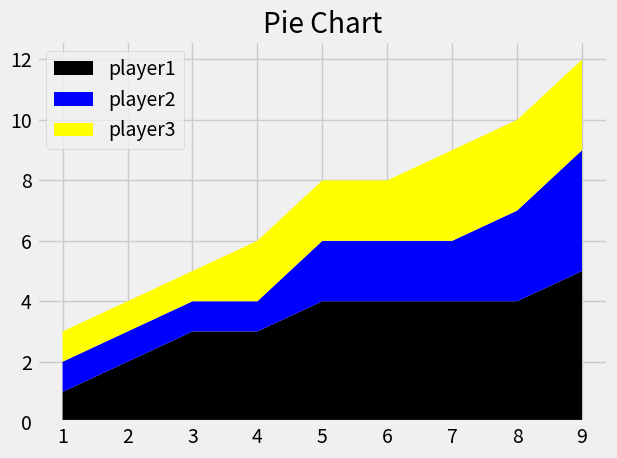

The script that saved this image:
from matplotlib import pyplot as plt
import numpy as np

plt.style.use('fivethirtyeight')

# minutes of the game
minutes = [1,2,3,4,5,6,7,8,9]

# player 1 scored 1 point in first minute, 5 points in total at the end of the game
player1 = [1,2,3,3,4,4,4,4,5]
# player 2 scored 1 point till 4th minutes of the game, 4 point in total
player2 = [1,1,1,1,2,2,2,3,4]
# player 3 scored 1 point till 3d minute, 3 points in total
player3 = [1,1,1,2,2,2,3,3,3]
labels = ['player1','player2','player3']
colors = ['Black','Blue','Yellow']

plt.stackplot(minutes,player1,player2,player3, labels = labels, colors = colors)
plt.legend(loc='upper left')
plt.title('Pie Chart')
plt.tight_layout()
plt.savefig('StackPlots')
plt.show()
